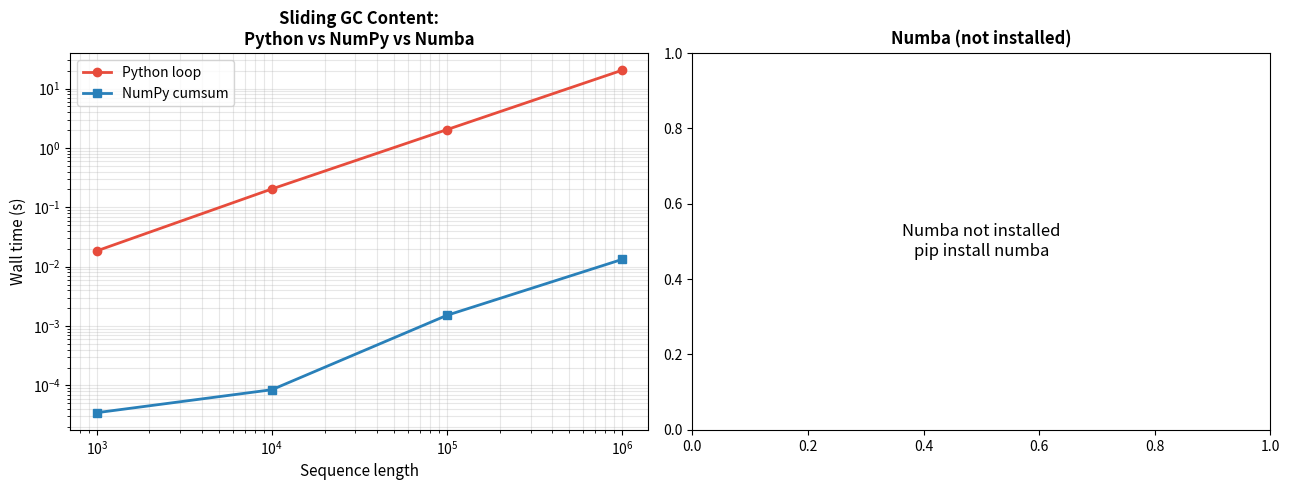

Generate this figure with matplotlib: (Note: this script raises an exception after producing the figure.)
import numpy as np
import time
import matplotlib.pyplot as plt

try:
    import numba
    NUMBA_AVAILABLE = True
    print(f"Numba version: {numba.__version__}")
except ImportError:
    NUMBA_AVAILABLE = False
    print("Numba not installed — install with: pip install numba")
    print("The notebook will show the code patterns with fallback pure Python.")

np.random.seed(42)

# --- (1) Sliding window GC content: three implementations ---

def sliding_gc_python(seq, w):
    """Python loop — baseline."""
    n = len(seq)
    result = np.empty(n - w + 1, dtype=np.float64)
    for i in range(n - w + 1):
        gc = 0
        for j in range(w):
            if seq[i + j] == 2 or seq[i + j] == 3:
                gc += 1
        result[i] = gc / w
    return result

def sliding_gc_numpy(seq, w):
    """NumPy cumsum trick — vectorized."""
    gc_bool = (seq == 2) | (seq == 3)
    cs = np.cumsum(gc_bool.astype(np.int32))
    cs = np.concatenate(([0], cs))
    return (cs[w:] - cs[:-w]) / w

if NUMBA_AVAILABLE:
    @numba.njit
    def sliding_gc_numba(seq, w):
        """Numba JIT loop — same algorithm as Python, compiled."""
        n = len(seq)
        result = np.empty(n - w + 1, dtype=numba.float64)
        for i in range(n - w + 1):
            gc = 0
            for j in range(w):
                if seq[i + j] == 2 or seq[i + j] == 3:
                    gc += 1
            result[i] = gc / w
        return result

seq_test = np.random.randint(0, 4, size=1000, dtype=np.int8)
w = 50

r_py = sliding_gc_python(seq_test, w)
r_np = sliding_gc_numpy(seq_test, w)
assert np.allclose(r_py, r_np), "NumPy disagrees with Python!"
print("NumPy correctness: PASSED")

if NUMBA_AVAILABLE:
    # Warmup (compilation)
    _ = sliding_gc_numba(seq_test, w)
    r_nb = sliding_gc_numba(seq_test, w)
    assert np.allclose(r_py, r_nb, atol=1e-6), "Numba disagrees!"
    print("Numba correctness: PASSED")

# --- Timing across input sizes ---
sizes = [1_000, 10_000, 100_000, 1_000_000]
w = 100

times_py = []
times_np = []
times_nb = []

for sz in sizes:
    seq = np.random.randint(0, 4, size=sz, dtype=np.int8)
    
    # Python (skip large sizes)
    if sz <= 10_000:
        t0 = time.perf_counter()
        for _ in range(3): sliding_gc_python(seq, w)
        times_py.append((time.perf_counter() - t0) / 3)
    else:
        times_py.append(times_py[-1] * (sz / sizes[sizes.index(sz) - 1]))
    
    # NumPy
    t0 = time.perf_counter()
    for _ in range(10): sliding_gc_numpy(seq, w)
    times_np.append((time.perf_counter() - t0) / 10)
    
    # Numba (warm)
    if NUMBA_AVAILABLE:
        t0 = time.perf_counter()
        for _ in range(10): sliding_gc_numba(seq, w)
        times_nb.append((time.perf_counter() - t0) / 10)
    else:
        times_nb.append(None)

print(f"{'Size':>10} {'Python(s)':>12} {'NumPy(s)':>12} {'Numba(s)':>12}")
for sz, tp, tn, tnb in zip(sizes, times_py, times_np, times_nb):
    nb_str = f"{tnb:.6f}" if tnb is not None else "N/A"
    print(f"{sz:>10,} {tp:>12.6f} {tn:>12.6f} {nb_str:>12}")

# --- (2) Smith-Waterman scoring matrix fill ---

def sw_fill_python(a, b, match=2, mismatch=-1, gap=-1):
    """Python loop implementation of Smith-Waterman matrix fill.
    Returns the score matrix H and the maximum alignment score.
    """
    M, N = len(a), len(b)
    H = np.zeros((M + 1, N + 1), dtype=np.int32)
    max_score = 0
    for i in range(1, M + 1):
        for j in range(1, N + 1):
            diag = H[i-1, j-1] + (match if a[i-1] == b[j-1] else mismatch)
            up   = H[i-1, j] + gap
            left = H[i, j-1] + gap
            H[i, j] = max(0, diag, up, left)
            if H[i, j] > max_score:
                max_score = H[i, j]
    return H, max_score

if NUMBA_AVAILABLE:
    @numba.njit
    def sw_fill_numba(a, b, match=2, mismatch=-1, gap=-1):
        M, N = len(a), len(b)
        H = np.zeros((M + 1, N + 1), dtype=numba.int32)
        max_score = 0
        for i in range(1, M + 1):
            for j in range(1, N + 1):
                diag = H[i-1, j-1] + (match if a[i-1] == b[j-1] else mismatch)
                up   = H[i-1, j] + gap
                left = H[i, j-1] + gap
                H[i, j] = max(0, diag, up, left)
                if H[i, j] > max_score:
                    max_score = H[i, j]
        return H, max_score

# Test sequences
a = np.array([0, 1, 2, 3, 0, 1, 2], dtype=np.int32)  # ATCGAT + C
b = np.array([1, 2, 3, 0, 1, 2, 3], dtype=np.int32)

H_py, score_py = sw_fill_python(a, b)
print(f"Smith-Waterman score (Python): {score_py}")
print(f"Score matrix (first 5x5):\n{H_py[:5, :5]}")

if NUMBA_AVAILABLE:
    _ = sw_fill_numba(a, b)  # warmup
    H_nb, score_nb = sw_fill_numba(a, b)
    assert score_py == score_nb, "SW scores disagree!"
    print(f"Smith-Waterman score (Numba): {score_nb}  [PASSED]")

# Benchmark on longer sequences
a_long = np.random.randint(0, 4, 500, dtype=np.int32)
b_long = np.random.randint(0, 4, 500, dtype=np.int32)

t0 = time.perf_counter()
for _ in range(5): sw_fill_python(a_long, b_long)
t_sw_py = (time.perf_counter() - t0) / 5

if NUMBA_AVAILABLE:
    t0 = time.perf_counter()
    for _ in range(100): sw_fill_numba(a_long, b_long)
    t_sw_nb = (time.perf_counter() - t0) / 100
    print(f"\nSW (L=500): Python={t_sw_py:.4f}s  Numba={t_sw_nb:.6f}s  Speedup={t_sw_py/t_sw_nb:.0f}x")

# --- Cold vs warm compilation timing ---
if NUMBA_AVAILABLE:
    import numba as nb
    
    @nb.njit
    def fresh_function(x):
        """A fresh JIT function to demonstrate compile overhead."""
        total = 0.0
        for i in range(len(x)):
            total += x[i] ** 2
        return total
    
    test_input = np.random.randn(10_000)
    
    t0 = time.perf_counter()
    r_cold = fresh_function(test_input)  # first call: compile + run
    t_cold = time.perf_counter() - t0
    
    times_warm = []
    for _ in range(20):
        t0 = time.perf_counter()
        fresh_function(test_input)
        times_warm.append(time.perf_counter() - t0)
    t_warm = np.mean(times_warm)
    
    print(f"Cold call (compile + run): {t_cold:.4f} s")
    print(f"Warm call (run only):      {t_warm:.6f} s")
    print(f"Compilation overhead:      {t_cold - t_warm:.4f} s")
    print(f"Cold/warm ratio:           {t_cold/t_warm:.0f}x")
    print("\nKey insight: benchmark Numba only after the first (compile) call.")

fig, axes = plt.subplots(1, 2, figsize=(13, 5))

# Panel 1: Timing comparison across implementations and input sizes
ax = axes[0]
ax.loglog(sizes, times_py, 'o-', color='#e74c3c', label='Python loop', linewidth=2)
ax.loglog(sizes, times_np, 's-', color='#2980b9', label='NumPy cumsum', linewidth=2)
if any(t is not None for t in times_nb):
    ax.loglog(sizes, times_nb, '^-', color='#27ae60', label='Numba JIT (warm)', linewidth=2)
ax.set_xlabel('Sequence length', fontsize=11)
ax.set_ylabel('Wall time (s)', fontsize=11)
ax.set_title('Sliding GC Content:\nPython vs NumPy vs Numba', fontweight='bold')
ax.legend()
ax.grid(True, which='both', alpha=0.3)

# Panel 2: Cold vs warm compilation
ax = axes[1]
if NUMBA_AVAILABLE:
    categories = ['Cold\n(compile+run)', 'Warm\n(run only)', 'NumPy\nequivalent']
    # NumPy equivalent for same computation
    t0 = time.perf_counter()
    for _ in range(20):
        np.sum(test_input ** 2)
    t_np_equiv = (time.perf_counter() - t0) / 20
    
    vals = [t_cold, t_warm, t_np_equiv]
    colors = ['#e74c3c', '#27ae60', '#2980b9']
    bars = ax.bar(categories, vals, color=colors, edgecolor='black', alpha=0.85)
    for bar, v in zip(bars, vals):
        ax.text(bar.get_x() + bar.get_width()/2, v * 1.05,
                f'{v*1000:.2f}ms', ha='center', va='bottom', fontsize=9)
    ax.set_ylabel('Wall time (s)', fontsize=11)
    ax.set_title('Numba: Cold vs Warm Call\n(JIT compilation overhead)', fontweight='bold')
    ax.set_yscale('log')
    ax.grid(True, axis='y', alpha=0.3)
else:
    ax.text(0.5, 0.5, 'Numba not installed\npip install numba',
            ha='center', va='center', transform=ax.transAxes, fontsize=12)
    ax.set_title('Numba (not installed)', fontweight='bold')

plt.tight_layout()
plt.savefig('../datasets/nb04_numba.png', dpi=100, bbox_inches='tight')
plt.show()
